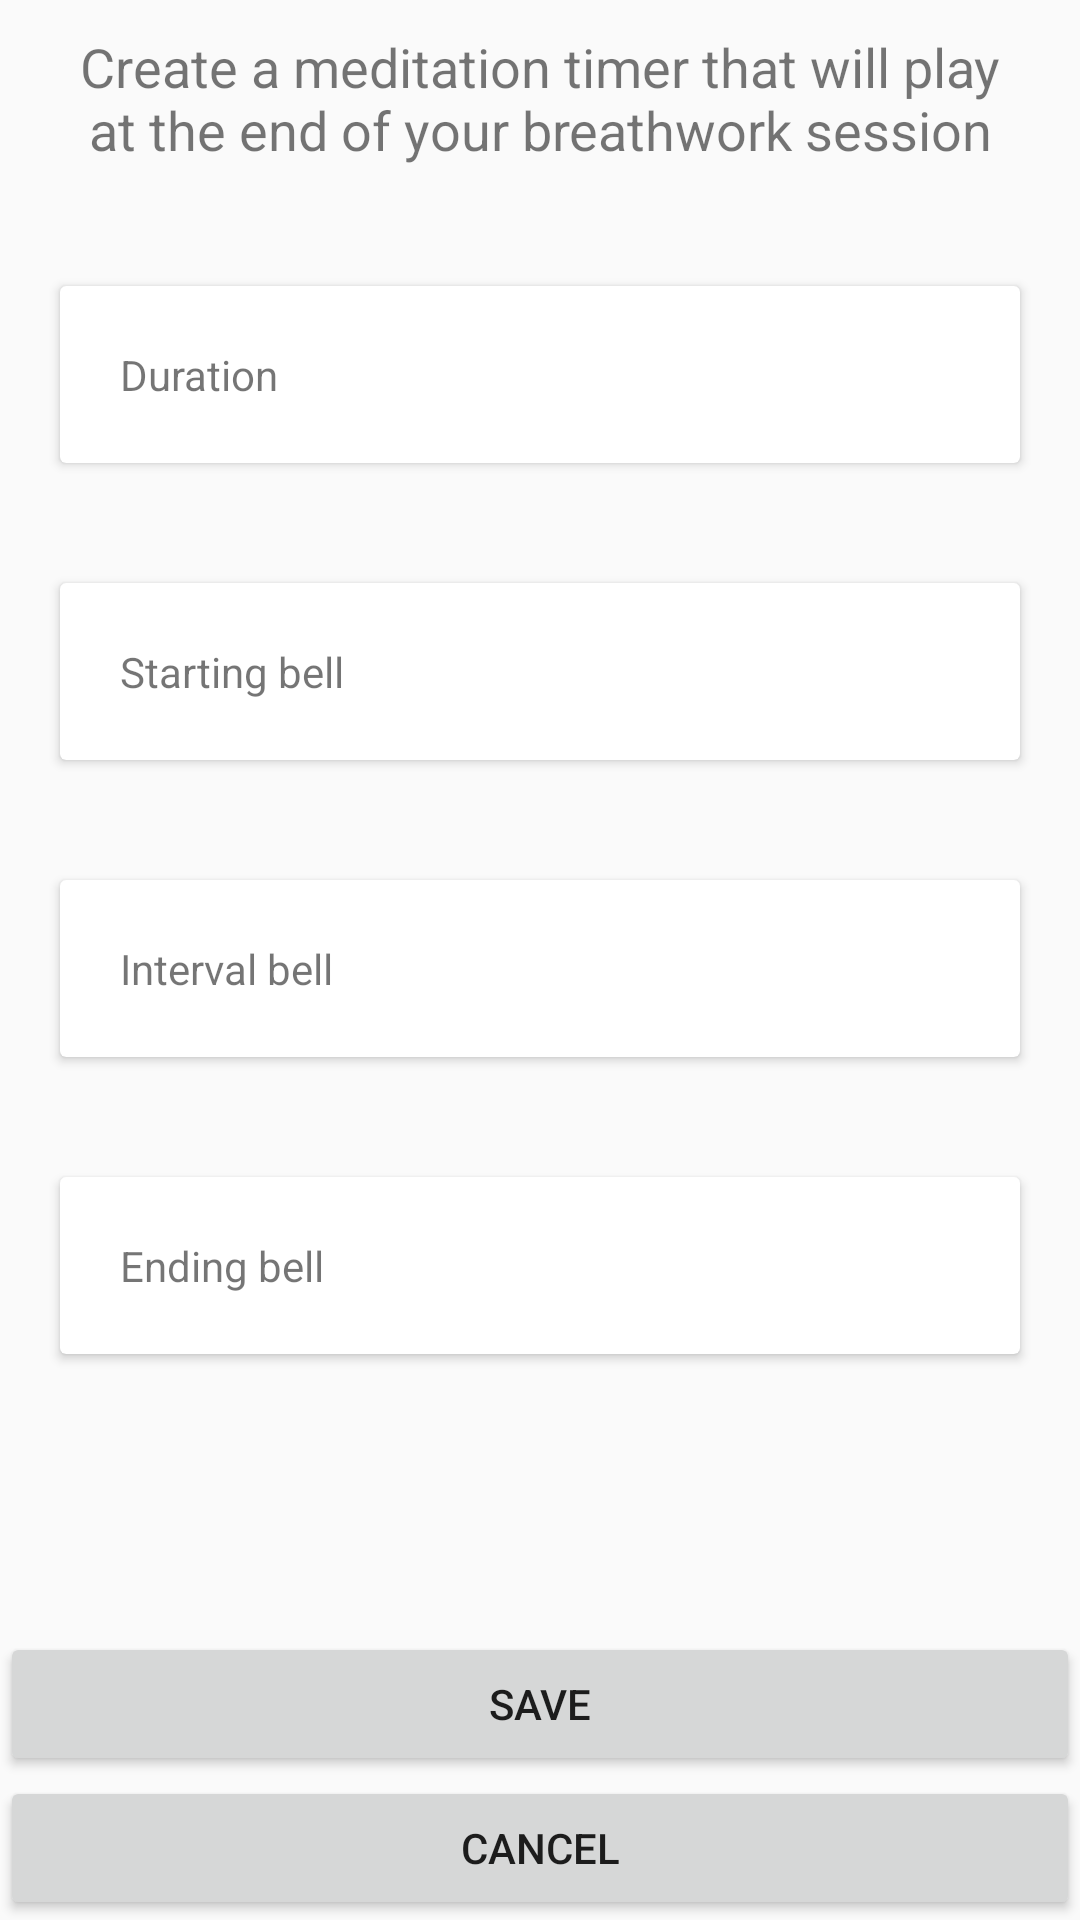

Produce the Android XML layout that renders to this screen, including the resource entries it uses.
<!-- AndroidManifest.xml: application theme AppTheme -->
<!-- res/layout/meditation_set_up_screen.xml -->
<?xml version="1.0" encoding="utf-8"?>
<RelativeLayout android:layout_width="match_parent"
    android:layout_height="match_parent"
    xmlns:android="http://schemas.android.com/apk/res/android">
    <LinearLayout
        android:layout_width="match_parent"
        android:layout_height="match_parent"
        android:orientation="vertical">

        <TextView
            android:id="@+id/title_text_meditation"
            android:layout_width="wrap_content"
            android:layout_height="wrap_content"
            android:gravity="center"
            android:paddingLeft="20dp"
            android:paddingRight="20dp"
            android:paddingBottom="20dp"
            android:paddingTop="10dp"
            android:textSize="18sp"
            android:text="Create a meditation timer that will play at the end of your breathwork session" />


        <androidx.cardview.widget.CardView
            android:layout_width="match_parent"
            android:layout_margin="20dp"
            android:id="@+id/duration_card"
            android:layout_height="wrap_content">

            <TextView
                android:layout_width="wrap_content"
                android:layout_height="wrap_content"
                android:text="Duration"
                android:padding="20dp"/>

        </androidx.cardview.widget.CardView>

        <androidx.cardview.widget.CardView
            android:layout_width="match_parent"
            android:layout_margin="20dp"
            android:id="@+id/starting_bell"
            android:layout_height="wrap_content">

            <TextView
                android:layout_width="wrap_content"
                android:layout_height="wrap_content"
                android:text="Starting bell"
                android:padding="20dp"/>


        </androidx.cardview.widget.CardView>

        <androidx.cardview.widget.CardView
            android:layout_width="match_parent"
            android:layout_margin="20dp"
            android:id="@+id/interval_bell"
            android:layout_height="wrap_content">

            <TextView
                android:layout_width="wrap_content"
                android:layout_height="wrap_content"
                android:text="Interval bell"
                android:padding="20dp"/>


        </androidx.cardview.widget.CardView>

        <androidx.cardview.widget.CardView
            android:layout_width="match_parent"
            android:layout_margin="20dp"
            android:id="@+id/ending_bell"
            android:layout_height="wrap_content">

            <TextView
                android:layout_width="wrap_content"
                android:layout_height="wrap_content"
                android:text="Ending bell"
                android:padding="20dp"/>


        </androidx.cardview.widget.CardView>



    </LinearLayout>

    <Button
        android:layout_width="match_parent"
        android:layout_height="wrap_content"
        android:text="Save"
        android:id="@+id/save_meditation_session"
        android:layout_above="@id/cancel_meditation_session"/>

    <Button
        android:id="@+id/cancel_meditation_session"
        android:layout_width="match_parent"
        android:layout_height="wrap_content"
        android:text="cancel"
        android:layout_alignParentBottom="true"/>

</RelativeLayout>
<!-- resources referenced by this layout -->
<resources>
  <style name="AppTheme" parent="Base.Theme.DesignDemo">
          <item name="colorPrimary">#673AB7</item>
          <item name="colorPrimaryDark">#512DA8</item>
          <item name="colorAccent">#FF4081</item>
          <item name="bottomSheetDialogTheme">@style/BottomSheetTheme</item>
          
      </style>
  <style name="Base.Theme.DesignDemo" parent="Theme.AppCompat.DayNight.NoActionBar">
          <item name="colorPrimary">#673AB7</item>
          <item name="colorPrimaryDark">#512DA8</item>
          <item name="colorAccent">#FF4081</item>
      </style>
  <style name="BottomSheetTheme" parent="Theme.Design.Light.BottomSheetDialog">
          <item name="bottomSheetStyle">@style/BottomSheetStyle</item>
      </style>
  <style name="BottomSheetStyle" parent="Widget.Design.BottomSheet.Modal">
          <item name="android:background">@android:color/transparent</item>
      </style>
</resources>
